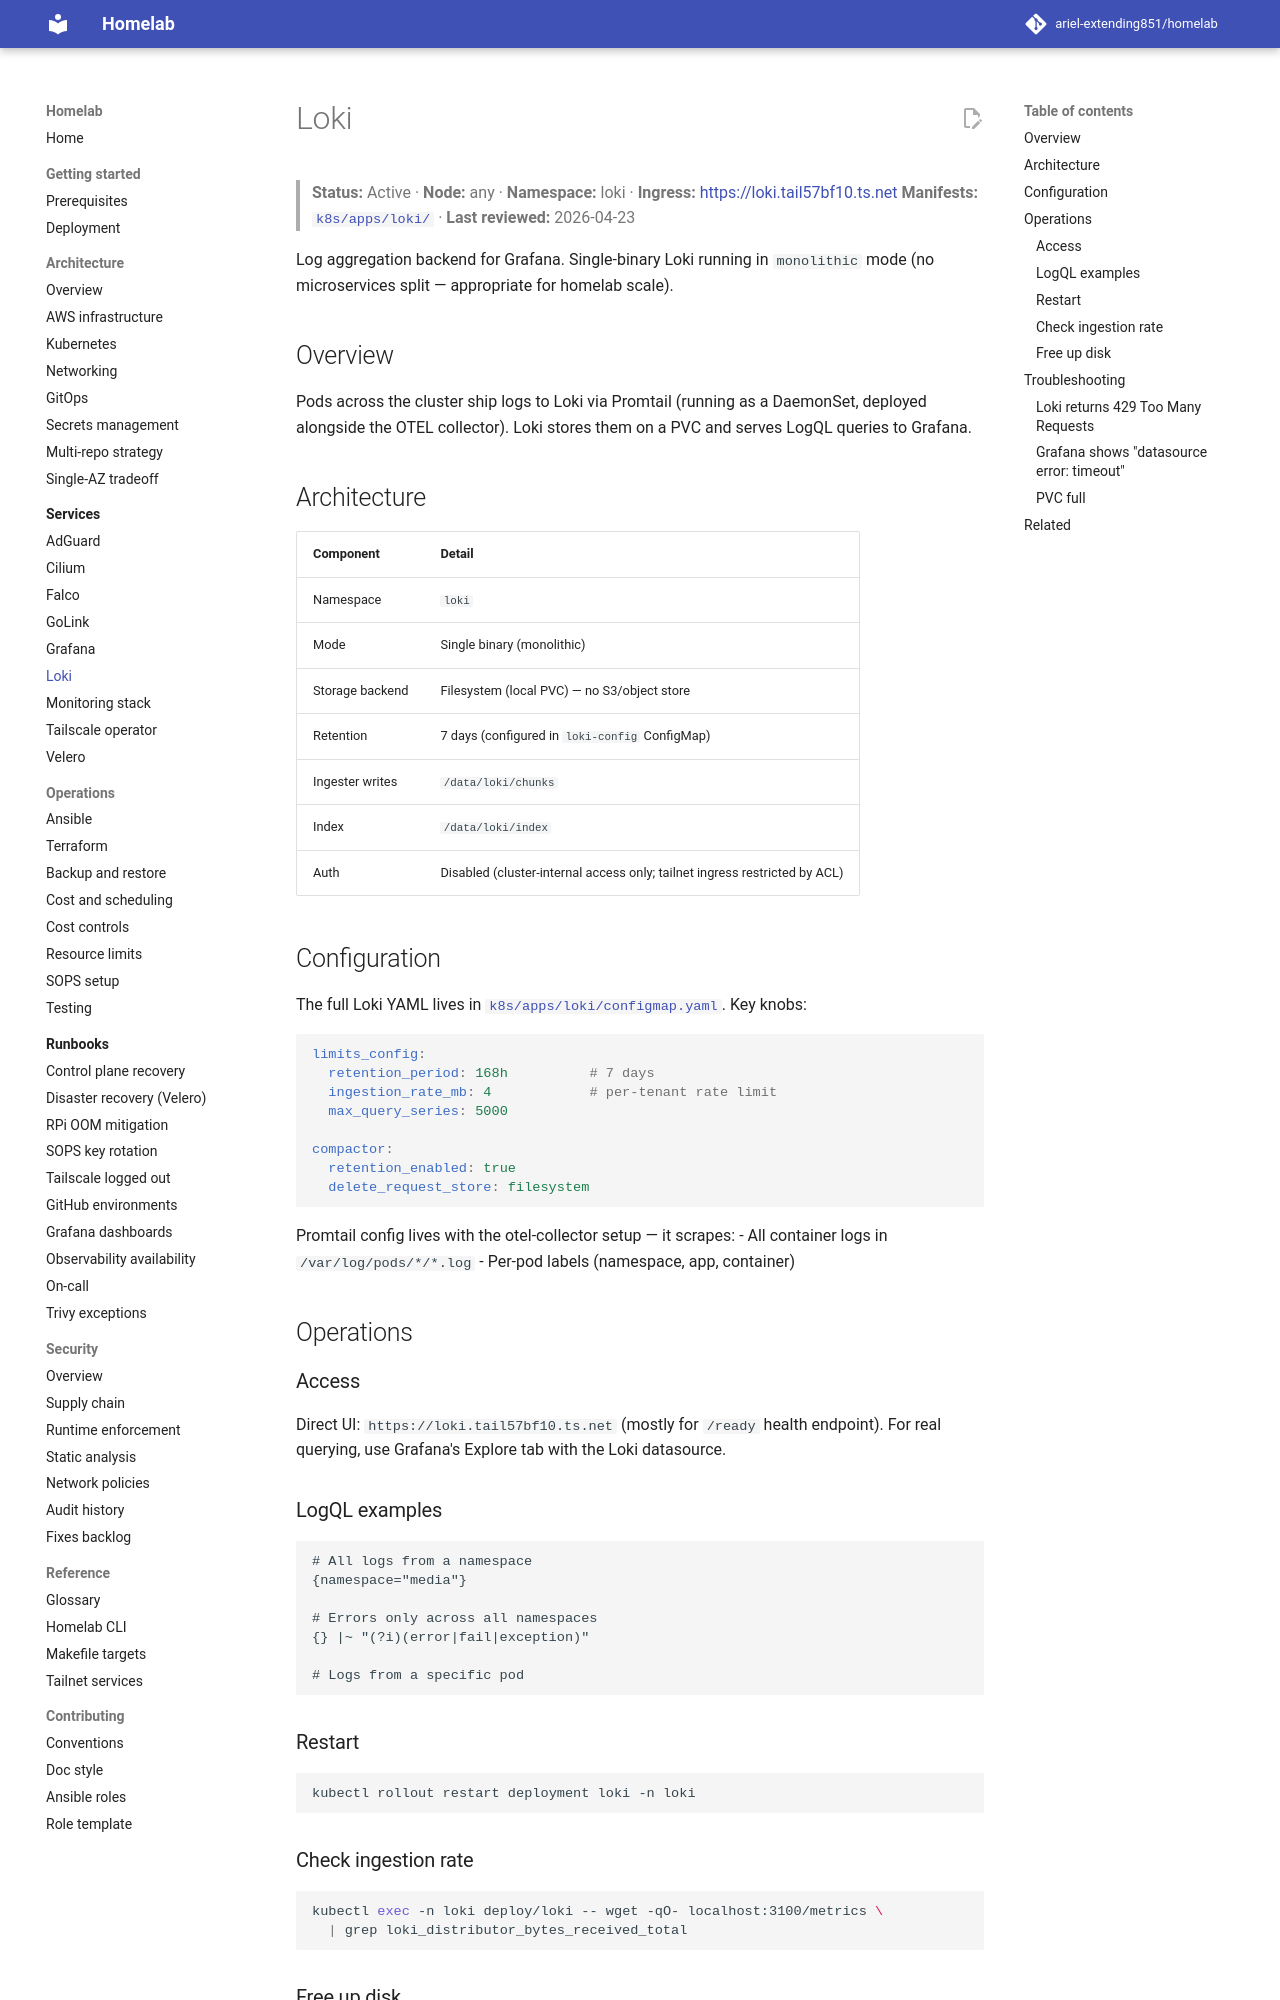

repository: ariel-extending851/homelab · page: services/loki/index.html · generator: mkdocs

# Loki

> **Status:** Active · **Node:** any · **Namespace:** loki · **Ingress:** <https://loki.tail57bf10.ts.net>
> **Manifests:** [`k8s/apps/loki/`](../../k8s/apps/loki/) · **Last reviewed:** 2026-04-23

Log aggregation backend for Grafana. Single-binary Loki running in `monolithic` mode (no microservices split — appropriate for homelab scale).

## Overview

Pods across the cluster ship logs to Loki via Promtail (running as a DaemonSet, deployed alongside the OTEL collector). Loki stores them on a PVC and serves LogQL queries to Grafana.

## Architecture

| Component | Detail |
|---|---|
| Namespace | `loki` |
| Mode | Single binary (monolithic) |
| Storage backend | Filesystem (local PVC) — no S3/object store |
| Retention | 7 days (configured in `loki-config` ConfigMap) |
| Ingester writes | `/data/loki/chunks` |
| Index | `/data/loki/index` |
| Auth | Disabled (cluster-internal access only; tailnet ingress restricted by ACL) |

## Configuration

The full Loki YAML lives in [`k8s/apps/loki/configmap.yaml`](../../k8s/apps/loki/configmap.yaml). Key knobs:

```yaml
limits_config:
  retention_period: 168h          # 7 days
  ingestion_rate_mb: 4            # per-tenant rate limit
  max_query_series: 5000

compactor:
  retention_enabled: true
  delete_request_store: filesystem
```

Promtail config lives with the otel-collector setup — it scrapes:
- All container logs in `/var/log/pods/*/*.log`
- Per-pod labels (namespace, app, container)

## Operations

### Access

Direct UI: `https://loki.tail57bf10.ts.net` (mostly for `/ready` health endpoint). For real querying, use Grafana's Explore tab with the Loki datasource.

### LogQL examples

```logql
# All logs from a namespace
{namespace="media"}

# Errors only across all namespaces
{} |~ "(?i)(error|fail|exception)"

# Logs from a specific pod
```

### Restart

```bash
kubectl rollout restart deployment loki -n loki
```

### Check ingestion rate

```bash
kubectl exec -n loki deploy/loki -- wget -qO- localhost:3100/metrics \
  | grep loki_distributor_bytes_received_total
```
